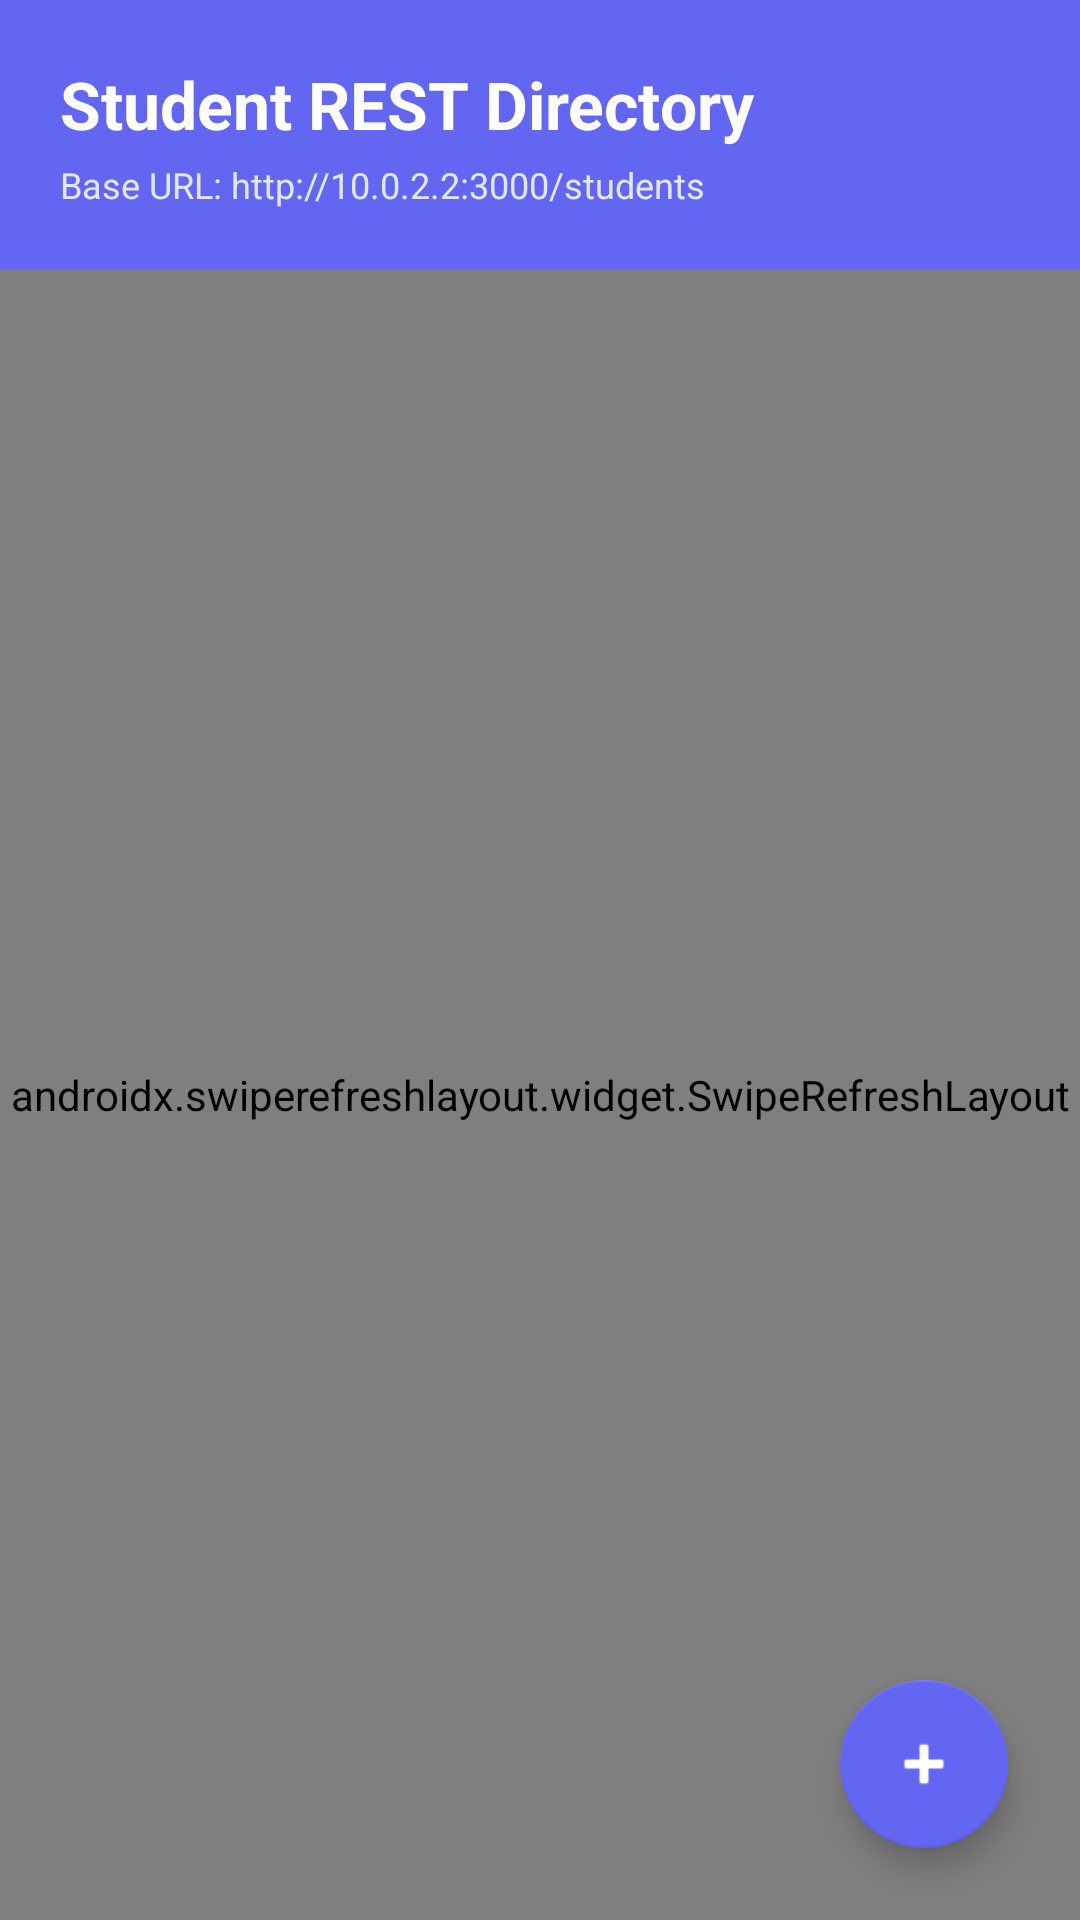

Here is an Android app screen rendered from its layout file. Give the layout XML and the strings, colors and styles it references.
<!-- AndroidManifest.xml: application theme Theme.StudentManagement -->
<!-- res/layout/activity_main.xml -->
<?xml version="1.0" encoding="utf-8"?>
<androidx.coordinatorlayout.widget.CoordinatorLayout xmlns:android="http://schemas.android.com/apk/res/android"
    xmlns:app="http://schemas.android.com/apk/res-auto"
    xmlns:tools="http://schemas.android.com/tools"
    android:layout_width="match_parent"
    android:layout_height="match_parent"
    android:background="#F8FAFC"
    tools:context=".MainActivity">

    <LinearLayout
        android:layout_width="match_parent"
        android:layout_height="match_parent"
        android:orientation="vertical">

        
        <LinearLayout
            android:layout_width="match_parent"
            android:layout_height="wrap_content"
            android:background="#6366F1"
            android:orientation="vertical"
            android:padding="20dp">

            <TextView
                android:layout_width="wrap_content"
                android:layout_height="wrap_content"
                android:text="Student REST Directory"
                android:textColor="#FFFFFF"
                android:textSize="22sp"
                android:textStyle="bold" />

            <TextView
                android:layout_width="wrap_content"
                android:layout_height="wrap_content"
                android:layout_marginTop="4dp"
                android:text="Base URL: http://10.0.2.2:3000/students"
                android:textColor="#E0E7FF"
                android:textSize="12sp" />
        </LinearLayout>

        
        <androidx.swiperefreshlayout.widget.SwipeRefreshLayout
            android:id="@+id/swipeRefresh"
            android:layout_width="match_parent"
            android:layout_height="match_parent">

            <androidx.recyclerview.widget.RecyclerView
                android:id="@+id/rvStudents"
                android:layout_width="match_parent"
                android:layout_height="match_parent"
                android:clipToPadding="false"
                android:paddingVertical="8dp" />
        </androidx.swiperefreshlayout.widget.SwipeRefreshLayout>
    </LinearLayout>

    
    <com.google.android.material.floatingactionbutton.FloatingActionButton
        android:id="@+id/fabAddStudent"
        android:layout_width="wrap_content"
        android:layout_height="wrap_content"
        android:layout_gravity="bottom|end"
        android:layout_margin="24dp"
        android:contentDescription="Add Student"
        android:src="@android:drawable/ic_input_add"
        app:backgroundTint="#6366F1"
        app:tint="#FFFFFF" />

</androidx.coordinatorlayout.widget.CoordinatorLayout>
<!-- resources referenced by this layout -->
<resources>
  <style name="Theme.StudentManagement" parent="Theme.MaterialComponents.DayNight.DarkActionBar">
          <item name="colorPrimary">@color/primary_indigo</item>
          <item name="colorPrimaryVariant">@color/primary_dark</item>
          <item name="colorOnPrimary">@color/white</item>
          <item name="colorSecondary">@color/accent_cyan</item>
          <item name="colorSecondaryVariant">@color/teal_700</item>
          <item name="colorOnSecondary">@color/black</item>
          <item name="android:statusBarColor">?attr/colorPrimaryVariant</item>
      </style>
  <color name="primary_indigo">#6366F1</color>
  <color name="primary_dark">#4F46E5</color>
  <color name="white">#FFFFFFFF</color>
  <color name="accent_cyan">#06B6D4</color>
  <color name="teal_700">#FF018786</color>
  <color name="black">#FF000000</color>
</resources>
